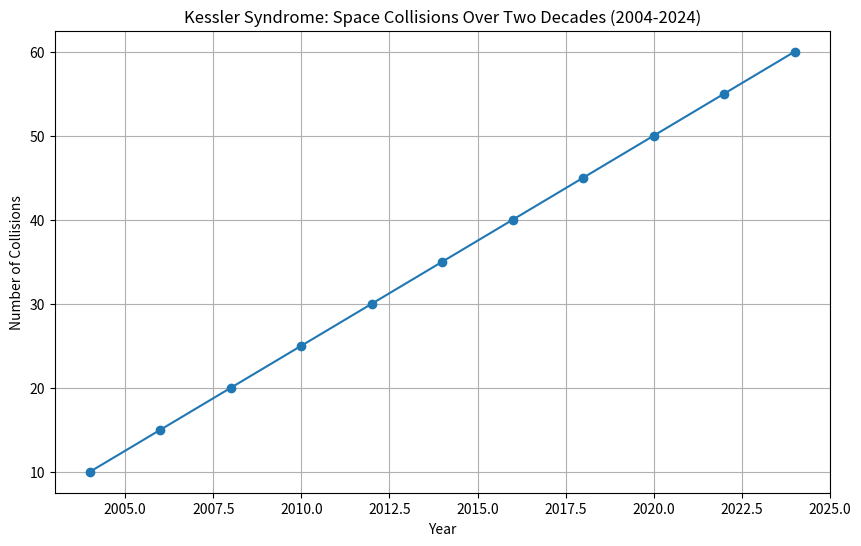

This figure's Python source:
import matplotlib.pyplot as plt

# Sample data (replace this with your actual data)
years = [2004, 2006, 2008, 2010, 2012, 2014, 2016, 2018, 2020, 2022, 2024]
collisions = [10, 15, 20, 25, 30, 35, 40, 45, 50, 55, 60]

# Plotting the data
plt.figure(figsize=(10, 6))
plt.plot(years, collisions, marker='o', linestyle='-')

# Adding labels and title
plt.title('Kessler Syndrome: Space Collisions Over Two Decades (2004-2024)')
plt.xlabel('Year')
plt.ylabel('Number of Collisions')

# Displaying the grid
plt.grid(True)

# Show plot
plt.show()
